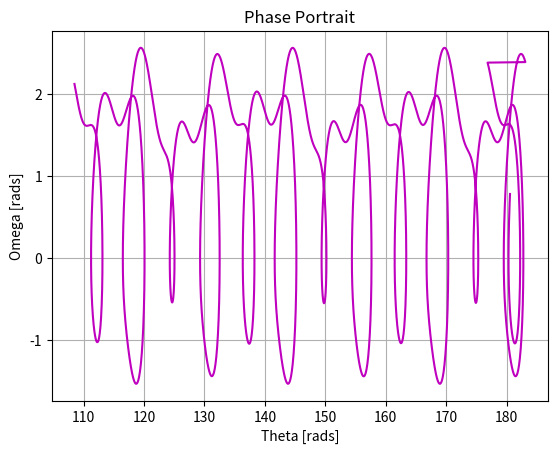

Recreate this plot in Python. (Note: this script raises an exception after producing the figure.)
# -*- coding: utf-8 -*-
"""
Created on Sun Oct 15 12:52:50 2023

[redacted]
"""

'''Exercise 5: The damped, driven non-linear pendulum'''

import numpy as np
import matplotlib.pyplot as plt

g = 9.8 #m/s
L = 9.8 #m
k = 0.5
A = 1.47

phi = 2/3
theta = 3
omega = 0.0

t = 0.0
dt = 0.01

def f(theta, omega, t): #-k*omega is the dampening term
    return (-1)*np.sin(theta) - k*omega + A*np.cos(phi*t)
#print(f(1,2,3))

'''Runge-Kutta Algorithm'''

iteration_number = 0
theta_list = []
omega_list = []
t_list = []
q= 180

transient = 18000

for i in range(30000):
    
    k1a = dt * omega
    k1b = dt * f(theta, omega, t)
    
    k2a = dt * (omega + k1b/2)
    k2b = dt * f(theta + k1a/2, omega + k1b/2, t + dt/2)
    
    k3a = dt * (omega + k2b/2)
    k3b = dt * f(theta + k2a/2, omega + k2b/2, t + dt/2)
    
    k4a = dt * (omega + k3b)
    k4b = dt * f(theta + k3a, omega + k3b, t + dt)
    
    theta = theta + (k1a + 2*k2a + 2*k3a + k4a) / 6
    omega = omega + (k1b + 2*k2b + 2*k3b + k4b) / 6
    
    t = t + dt
    
    if (np.abs(theta) > np.pi + q):
        theta -= 2 * (np.pi)* np.abs(theta) / theta
    
    if iteration_number >= transient:
        
        theta_list.append(theta)
        omega_list.append(omega)
        t_list.append(t)
        
    iteration_number += 1

#print(theta_list, omega_list, newt)



plt.plot(theta_list, omega_list, '-m')
plt.title("Phase Portrait")
plt.xlabel("Theta [rads]")
plt.ylabel("Omega [rads]")
plt.grid()
plt.savefig('C:/Users/<user> Kirby/OneDrive/Desktop/Computational Lab/Lab 2/Lab 2 Figures/phaseportrait1.47.pdf')
plt.show()



